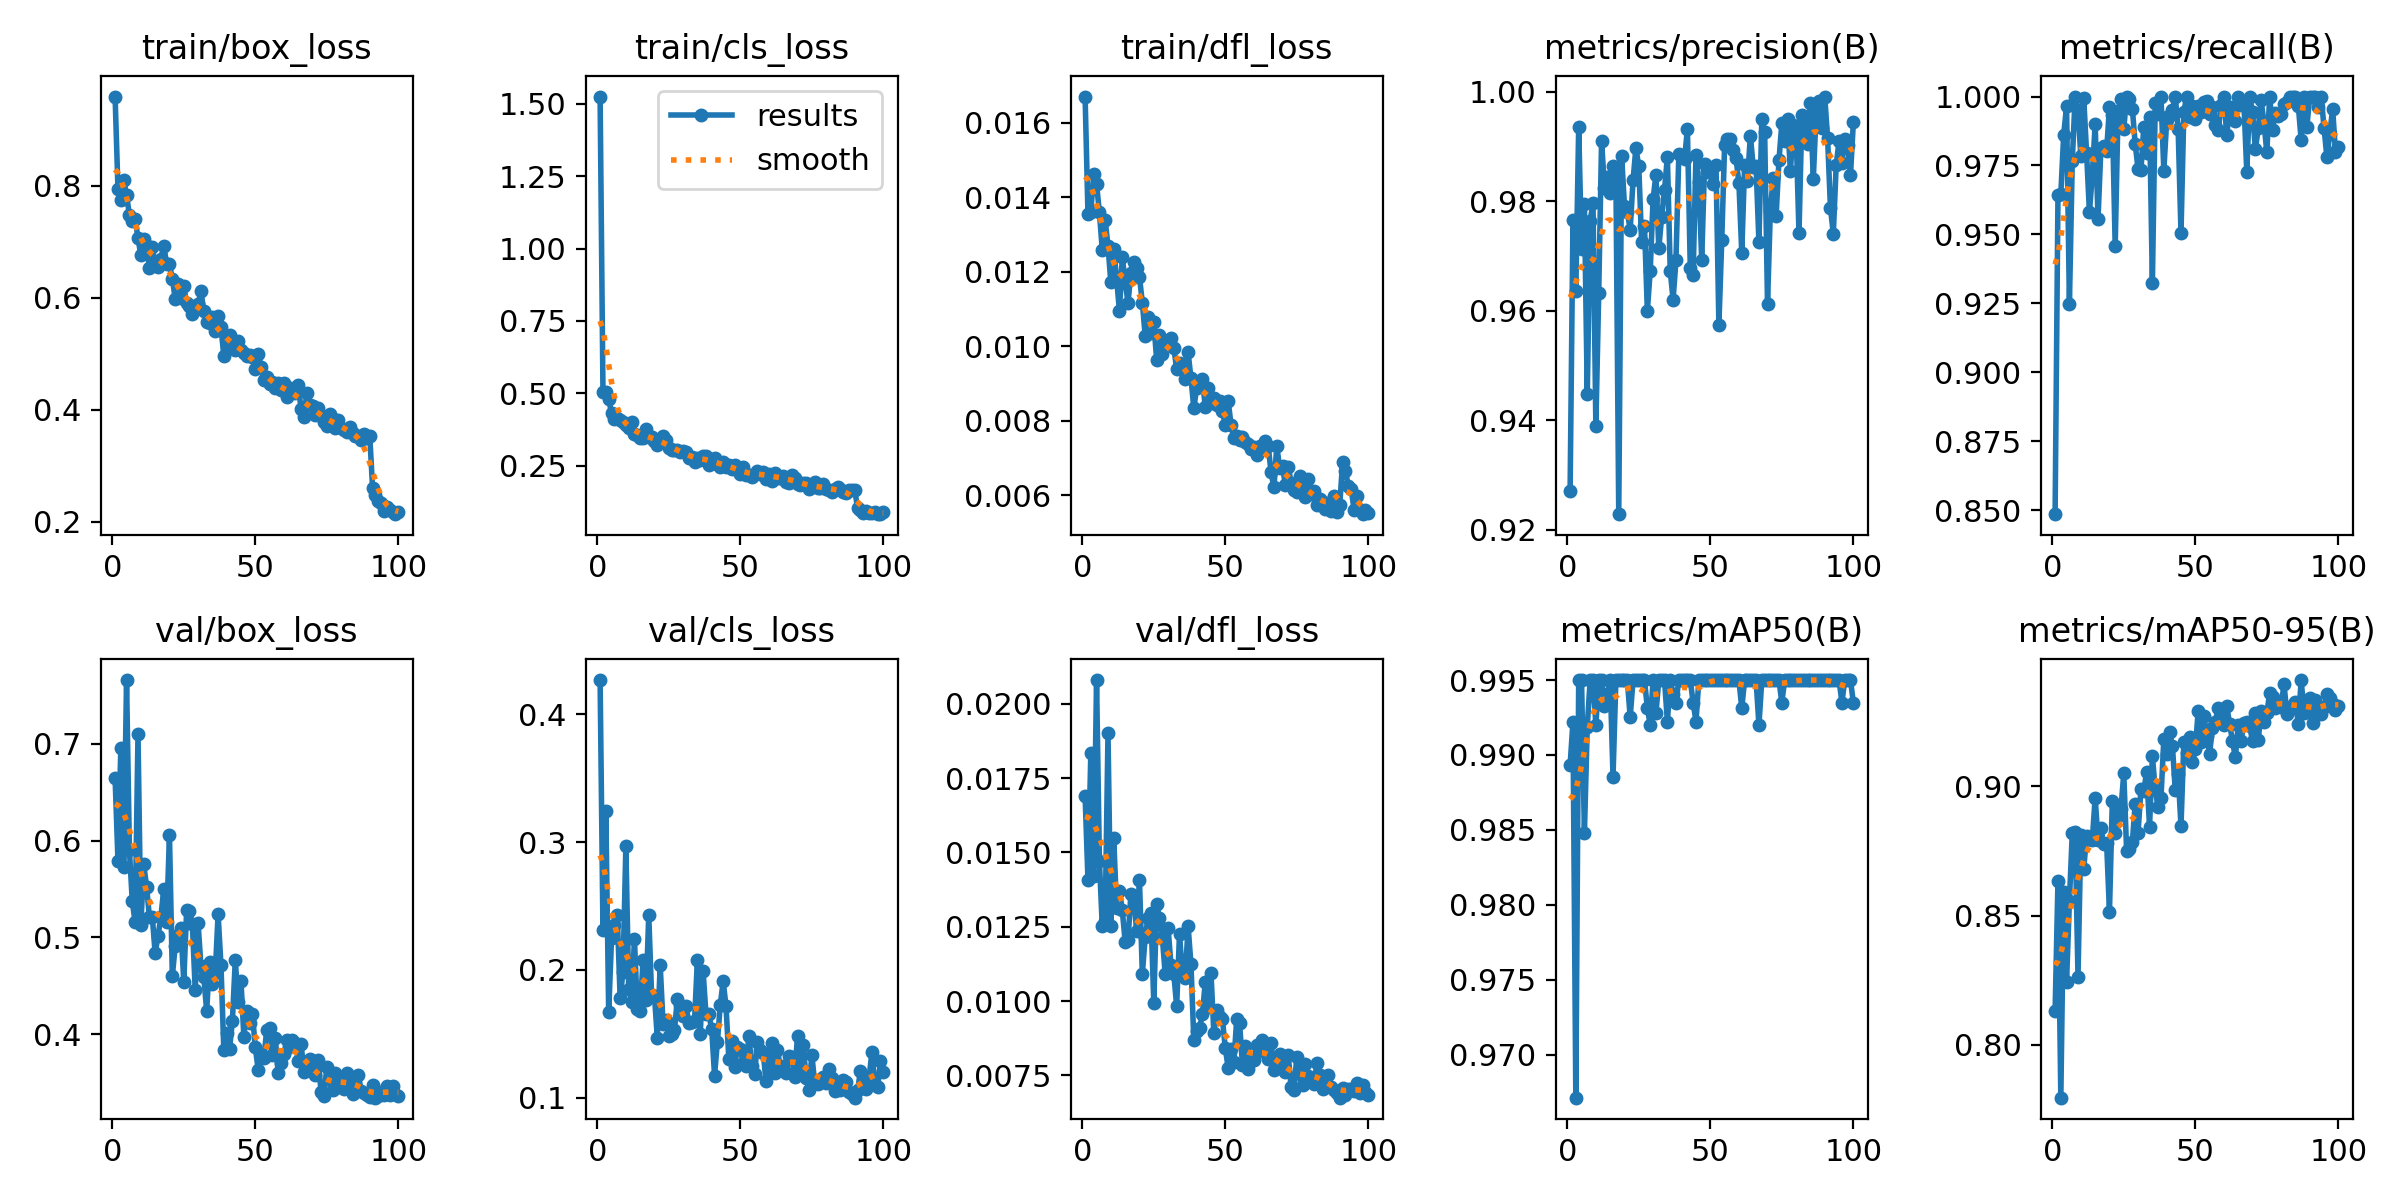

The file beside this chart, header and first rows:
epoch, time, train/box_loss, train/cls_loss, train/dfl_loss, metrics/precision(B), metrics/recall(B), metrics/mAP50(B), metrics/mAP50-95(B), val/box_loss, val/cls_loss, val/dfl_loss, lr/pg0, lr/pg1, lr/pg2
1, 109.4, 0.9589, 1.525, 0.0167, 0.9272, 0.8486, 0.9893, 0.813, 0.6645, 0.4268, 0.0169, 0.0003635, 0.0003635, 0.0003635
2, 114.6, 0.7933, 0.5051, 0.01355, 0.9766, 0.9641, 0.9922, 0.8633, 0.5792, 0.2309, 0.01407, 0.0007265, 0.0007265, 0.0007265
3, 119.8, 0.7746, 0.5042, 0.01361, 0.9636, 0.9647, 0.9671, 0.7794, 0.6961, 0.3244, 0.01835, 0.001082, 0.001082, 0.001082
4, 124.9, 0.8101, 0.4799, 0.01461, 0.9936, 0.9861, 0.995, 0.859, 0.5733, 0.1667, 0.0142, 0.001078, 0.001078, 0.001078
5, 129.9, 0.7835, 0.4314, 0.01435, 0.9713, 0.9965, 0.995, 0.8242, 0.766, 0.225, 0.0208, 0.001067, 0.001067, 0.001067
6, 134.9, 0.7474, 0.4105, 0.01359, 0.9795, 0.9247, 0.9848, 0.8557, 0.5902, 0.2353, 0.01471, 0.001056, 0.001056, 0.001056
7, 139.9, 0.7364, 0.415, 0.01258, 0.9448, 0.9766, 0.9919, 0.8819, 0.5374, 0.2429, 0.01251, 0.001045, 0.001045, 0.001045
8, 145.1, 0.741, 0.4064, 0.01339, 0.9764, 1, 0.995, 0.8825, 0.5156, 0.1782, 0.01268, 0.001034, 0.001034, 0.001034
9, 150.1, 0.7057, 0.4003, 0.01269, 0.9797, 0.9951, 0.995, 0.8263, 0.71, 0.1983, 0.01901, 0.001023, 0.001023, 0.001023
10, 155.1, 0.6762, 0.389, 0.01171, 0.9389, 0.9783, 0.992, 0.8811, 0.5124, 0.2966, 0.01254, 0.001012, 0.001012, 0.001012
11, 160.2, 0.705, 0.3816, 0.01262, 0.9633, 0.9995, 0.995, 0.8681, 0.5757, 0.1848, 0.01549, 0.001001, 0.001001, 0.001001
12, 165.3, 0.6913, 0.4026, 0.01182, 0.9911, 0.9796, 0.995, 0.8806, 0.5527, 0.1749, 0.01313, 0.00099, 0.00099, 0.00099
13, 170.3, 0.6538, 0.3587, 0.01094, 0.9824, 0.958, 0.9932, 0.8796, 0.5209, 0.2242, 0.01371, 0.000979, 0.000979, 0.000979
14, 175.3, 0.6897, 0.3565, 0.01239, 0.9845, 0.9717, 0.9941, 0.8793, 0.5215, 0.1691, 0.01305, 0.000968, 0.000968, 0.000968
15, 180.3, 0.66, 0.347, 0.01172, 0.9815, 0.99, 0.995, 0.8956, 0.4836, 0.1676, 0.012, 0.000957, 0.000957, 0.000957
16, 185.5, 0.6555, 0.3454, 0.01117, 0.9864, 0.9556, 0.9886, 0.8791, 0.5019, 0.2078, 0.01205, 0.000946, 0.000946, 0.000946
17, 190.5, 0.6694, 0.3752, 0.01197, 0.9852, 0.9812, 0.995, 0.8838, 0.5207, 0.1764, 0.01361, 0.000935, 0.000935, 0.000935
18, 195.5, 0.6929, 0.3508, 0.01226, 0.9228, 0.982, 0.995, 0.8777, 0.5505, 0.2429, 0.01351, 0.000924, 0.000924, 0.000924
19, 200.6, 0.6606, 0.3504, 0.01211, 0.9883, 0.9804, 0.995, 0.8781, 0.5156, 0.18, 0.01235, 0.000913, 0.000913, 0.000913
20, 205.7, 0.6593, 0.334, 0.01186, 0.9792, 0.9961, 0.995, 0.8515, 0.6061, 0.1795, 0.01408, 0.000902, 0.000902, 0.000902
21, 210.7, 0.634, 0.323, 0.01117, 0.978, 0.9933, 0.995, 0.8945, 0.4602, 0.1468, 0.01091, 0.000891, 0.000891, 0.000891
22, 215.7, 0.5981, 0.3362, 0.01028, 0.9748, 0.9457, 0.9925, 0.8821, 0.4909, 0.2039, 0.01216, 0.00088, 0.00088, 0.00088
23, 220.7, 0.6239, 0.3511, 0.01077, 0.9838, 0.9947, 0.995, 0.8887, 0.5028, 0.1576, 0.0128, 0.000869, 0.000869, 0.000869
24, 225.8, 0.6002, 0.3373, 0.01035, 0.9897, 0.999, 0.995, 0.8912, 0.5098, 0.161, 0.01295, 0.000858, 0.000858, 0.000858
25, 230.9, 0.62, 0.3114, 0.01065, 0.9863, 0.9882, 0.995, 0.9051, 0.4543, 0.1481, 0.00994, 0.000847, 0.000847, 0.000847
26, 236, 0.5904, 0.3059, 0.00964, 0.9725, 1, 0.995, 0.875, 0.5279, 0.15, 0.01326, 0.000836, 0.000836, 0.000836
27, 241.1, 0.5848, 0.3032, 0.0103, 0.9754, 0.999, 0.995, 0.876, 0.527, 0.1532, 0.01281, 0.000825, 0.000825, 0.000825
28, 246.1, 0.5716, 0.3047, 0.00979, 0.96, 0.9956, 0.9931, 0.8784, 0.5142, 0.1772, 0.01213, 0.000814, 0.000814, 0.000814
29, 251.1, 0.5844, 0.2974, 0.01011, 0.9673, 0.9827, 0.992, 0.8933, 0.4456, 0.1725, 0.0109, 0.000803, 0.000803, 0.000803
30, 256.1, 0.5884, 0.3016, 0.01013, 0.9804, 0.9736, 0.995, 0.8821, 0.5153, 0.1636, 0.01247, 0.000792, 0.000792, 0.000792
31, 261.2, 0.6111, 0.2969, 0.01021, 0.9849, 0.9733, 0.9928, 0.899, 0.4704, 0.1717, 0.01123, 0.000781, 0.000781, 0.000781
32, 266.3, 0.5767, 0.2757, 0.00996, 0.9714, 0.9891, 0.995, 0.8984, 0.4593, 0.1585, 0.01092, 0.00077, 0.00077, 0.00077
33, 271.3, 0.5562, 0.2804, 0.00939, 0.9772, 0.9797, 0.995, 0.9056, 0.4243, 0.1591, 0.00983, 0.000759, 0.000759, 0.000759
34, 276.4, 0.5542, 0.2617, 0.00955, 0.9821, 0.9925, 0.995, 0.8845, 0.4751, 0.1599, 0.01227, 0.000748, 0.000748, 0.000748
35, 281.5, 0.565, 0.2763, 0.00951, 0.9881, 0.9324, 0.9922, 0.9116, 0.4517, 0.2077, 0.01087, 0.000737, 0.000737, 0.000737
36, 286.6, 0.5396, 0.271, 0.00912, 0.9672, 0.9976, 0.995, 0.899, 0.4634, 0.1496, 0.01079, 0.000726, 0.000726, 0.000726
37, 291.6, 0.568, 0.2851, 0.00983, 0.962, 0.9936, 0.9941, 0.892, 0.5239, 0.1989, 0.01252, 0.000715, 0.000715, 0.000715
38, 296.7, 0.5472, 0.2852, 0.00914, 0.9693, 1, 0.9935, 0.8956, 0.4712, 0.1653, 0.01124, 0.000704, 0.000704, 0.000704
39, 301.8, 0.4962, 0.2526, 0.00833, 0.9886, 0.9732, 0.995, 0.9183, 0.3841, 0.1652, 0.0087, 0.000693, 0.000693, 0.000693
40, 306.9, 0.5179, 0.2635, 0.00889, 0.988, 0.9913, 0.995, 0.9125, 0.4011, 0.1538, 0.00899, 0.000682, 0.000682, 0.000682
41, 311.9, 0.533, 0.2769, 0.00897, 0.9878, 0.9934, 0.995, 0.9211, 0.385, 0.1173, 0.00908, 0.000671, 0.000671, 0.000671
42, 317, 0.5251, 0.2561, 0.00911, 0.9931, 0.9951, 0.995, 0.9157, 0.4139, 0.1438, 0.00958, 0.00066, 0.00066, 0.00066
43, 322.1, 0.5062, 0.2473, 0.00837, 0.9679, 1, 0.995, 0.8985, 0.4763, 0.1724, 0.01063, 0.000649, 0.000649, 0.000649
44, 327.1, 0.5232, 0.2621, 0.00889, 0.9666, 0.9884, 0.9935, 0.9049, 0.4337, 0.1912, 0.0098, 0.000638, 0.000638, 0.000638
45, 332.1, 0.5061, 0.245, 0.00848, 0.9885, 0.9505, 0.9922, 0.8847, 0.4548, 0.1719, 0.01093, 0.000627, 0.000627, 0.000627
46, 337.2, 0.5004, 0.2516, 0.0086, 0.9834, 0.9945, 0.995, 0.9172, 0.3976, 0.1301, 0.00892, 0.000616, 0.000616, 0.000616
47, 342.2, 0.4966, 0.2383, 0.00842, 0.9693, 1, 0.995, 0.9129, 0.4244, 0.1447, 0.00969, 0.0006051, 0.0006051, 0.0006051
48, 347.3, 0.497, 0.2542, 0.00852, 0.9867, 0.9925, 0.995, 0.9191, 0.4112, 0.124, 0.00946, 0.0005941, 0.0005941, 0.0005941
49, 352.3, 0.4936, 0.2382, 0.00825, 0.9853, 0.9965, 0.995, 0.9094, 0.4206, 0.1395, 0.00939, 0.0005831, 0.0005831, 0.0005831
50, 357.3, 0.4724, 0.2202, 0.00788, 0.9853, 0.9918, 0.995, 0.9145, 0.3866, 0.1378, 0.00842, 0.0005721, 0.0005721, 0.0005721
51, 362.5, 0.4996, 0.2447, 0.00854, 0.9831, 0.9968, 0.995, 0.9292, 0.3636, 0.1273, 0.00775, 0.0005611, 0.0005611, 0.0005611
52, 367.6, 0.4759, 0.2186, 0.00789, 0.9865, 0.9943, 0.995, 0.9173, 0.3775, 0.1249, 0.0084, 0.0005501, 0.0005501, 0.0005501
53, 372.6, 0.4528, 0.2178, 0.00753, 0.9574, 0.9979, 0.995, 0.9272, 0.3755, 0.1481, 0.00796, 0.0005391, 0.0005391, 0.0005391
54, 377.7, 0.4575, 0.2093, 0.0076, 0.9729, 0.9984, 0.995, 0.9197, 0.4048, 0.1245, 0.0094, 0.0005281, 0.0005281, 0.0005281
55, 382.8, 0.4466, 0.2214, 0.00748, 0.9902, 0.9938, 0.995, 0.9128, 0.4069, 0.1188, 0.00925, 0.0005171, 0.0005171, 0.0005171
56, 387.8, 0.45, 0.2333, 0.00757, 0.9913, 0.9961, 0.995, 0.9228, 0.3786, 0.1436, 0.00785, 0.0005061, 0.0005061, 0.0005061
57, 392.8, 0.4386, 0.2229, 0.00743, 0.9914, 0.9897, 0.995, 0.9251, 0.3965, 0.1372, 0.00849, 0.0004951, 0.0004951, 0.0004951
58, 397.9, 0.447, 0.2287, 0.00737, 0.9894, 0.9878, 0.995, 0.9305, 0.3595, 0.1352, 0.00771, 0.0004841, 0.0004841, 0.0004841
59, 403.1, 0.4355, 0.2049, 0.00723, 0.9878, 0.9968, 0.995, 0.9298, 0.3707, 0.1127, 0.00797, 0.0004731, 0.0004731, 0.0004731
60, 408.1, 0.4472, 0.2225, 0.0073, 0.9833, 0.9997, 0.995, 0.9237, 0.3792, 0.1255, 0.00801, 0.0004621, 0.0004621, 0.0004621
... 40 more rows
